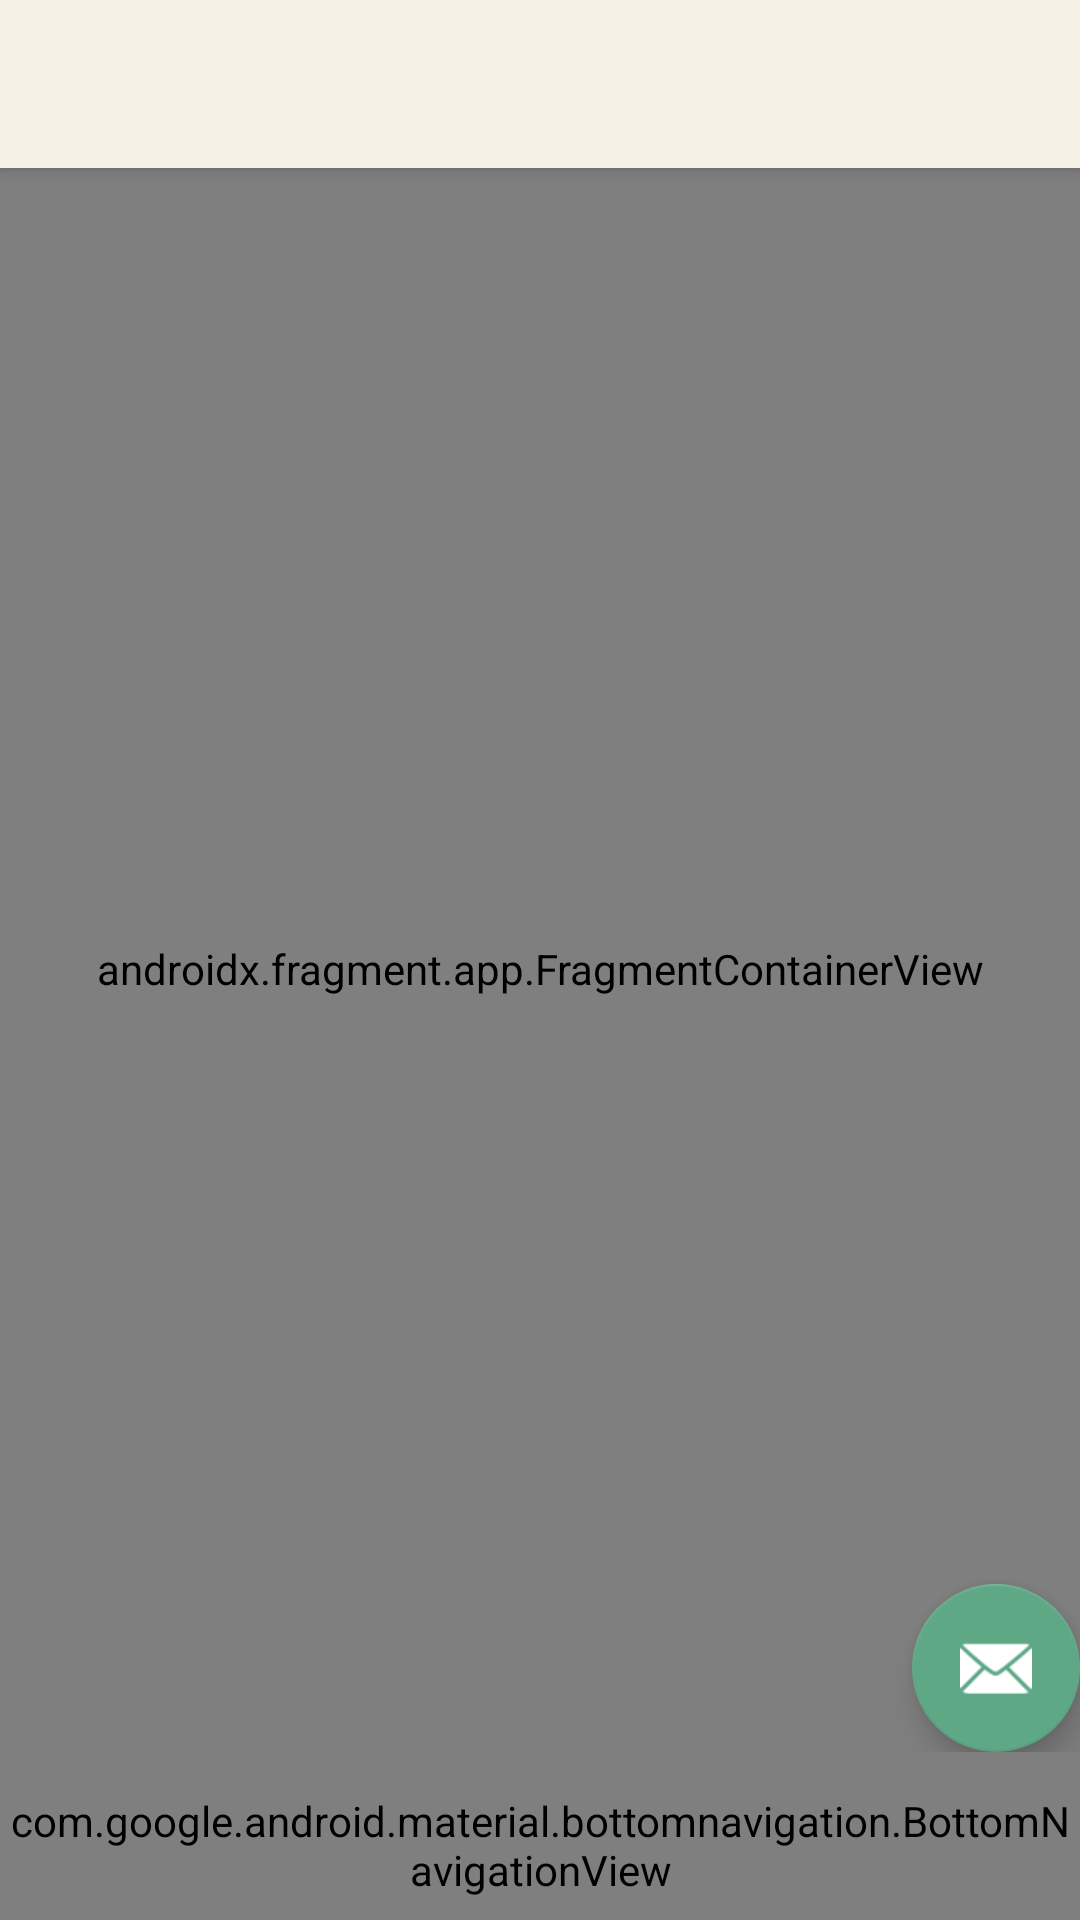

This screen was rendered from an Android layout file. Write that file and the resources it references.
<!-- AndroidManifest.xml: application theme Theme.RainNote -->
<!-- res/layout/app_bar_main.xml -->
<?xml version="1.0" encoding="utf-8"?>
<androidx.coordinatorlayout.widget.CoordinatorLayout xmlns:android="http://schemas.android.com/apk/res/android"
    xmlns:app="http://schemas.android.com/apk/res-auto"
    xmlns:tools="http://schemas.android.com/tools"
    android:id="@+id/coordinator_layout"
    android:layout_width="match_parent"
    android:layout_height="match_parent"
    tools:context=".MainActivity">

    <com.google.android.material.appbar.AppBarLayout
        android:layout_width="match_parent"
        android:layout_height="wrap_content"
        android:theme="@style/Theme.RainNote.AppBarOverlay">

        <androidx.appcompat.widget.Toolbar
            android:id="@+id/toolbar"
            android:layout_width="match_parent"
            android:layout_height="?attr/actionBarSize"
            android:background="@color/rn_bg"
            app:navigationIconTint="@color/rn_text"
            app:titleTextColor="@color/rn_text"
            app:popupTheme="@style/Theme.RainNote.PopupOverlay" />

    </com.google.android.material.appbar.AppBarLayout>

    <include
        android:id="@+id/content_main"
        layout="@layout/content_main" />

    
    <androidx.coordinatorlayout.widget.CoordinatorLayout
        android:layout_width="match_parent"
        android:layout_height="match_parent"
        android:layout_marginBottom="56dp"
        android:background="@android:color/transparent">

        <com.google.android.material.floatingactionbutton.FloatingActionButton
            android:id="@+id/fab"
            android:layout_width="wrap_content"
            android:layout_height="wrap_content"
            android:layout_gravity="bottom|end"
            android:layout_margin="@dimen/fab_margin"
            android:contentDescription="@string/fab_content_description"
            app:srcCompat="@android:drawable/ic_dialog_email" />
    </androidx.coordinatorlayout.widget.CoordinatorLayout>
</androidx.coordinatorlayout.widget.CoordinatorLayout>
<!-- res/layout/content_main.xml (included above) -->
<?xml version="1.0" encoding="utf-8"?>
<LinearLayout xmlns:android="http://schemas.android.com/apk/res/android"
    xmlns:app="http://schemas.android.com/apk/res-auto"
    xmlns:tools="http://schemas.android.com/tools"
    android:layout_width="match_parent"
    android:layout_height="match_parent"
    android:background="@color/rn_bg"
    android:orientation="vertical"
    app:layout_behavior="@string/appbar_scrolling_view_behavior"
    tools:showIn="@layout/app_bar_main">

    <androidx.fragment.app.FragmentContainerView
        android:id="@+id/nav_host_fragment_content_main"
        android:name="androidx.navigation.fragment.NavHostFragment"
        android:layout_width="match_parent"
        android:layout_height="0dp"
        android:layout_weight="1"
        app:defaultNavHost="true"
        app:navGraph="@navigation/mobile_navigation" />

    <com.google.android.material.bottomnavigation.BottomNavigationView
        android:id="@+id/bottom_nav_view"
        android:layout_width="match_parent"
        android:layout_height="50dp"
        android:layout_gravity="bottom"
        android:background="@color/rn_surface"
        app:itemIconSize="20dp"
        app:itemIconTint="@color/bottom_nav_tint"
        app:itemTextAppearanceActive="@style/RainNoteBottomNavTextActive"
        app:itemTextAppearanceInactive="@style/RainNoteBottomNavTextInactive"
        app:itemTextColor="@color/bottom_nav_tint"
        app:labelVisibilityMode="labeled"
        app:menu="@menu/bottom_navigation" />
</LinearLayout>
<!-- resources referenced by this layout -->
<resources>
  <color name="rn_bg">#FFF6F1E7</color>
  <color name="rn_surface">#FFFFFEFA</color>
  <color name="rn_text">#FF26342F</color>
  <string name="fab_content_description">执行主要操作</string>
  <style name="RainNoteBottomNavTextActive">
          <item name="android:textSize">11sp</item>
          <item name="android:textStyle">bold</item>
          <item name="android:textColor">#FF176B55</item>
      </style>
  <style name="RainNoteBottomNavTextInactive">
          <item name="android:textSize">12sp</item>
          <item name="android:textStyle">bold</item>
          <item name="android:textColor">#FF52635D</item>
      </style>
  <style name="Theme.RainNote.AppBarOverlay" parent="ThemeOverlay.AppCompat.Light">
          <item name="colorControlNormal">@color/rn_text</item>
          <item name="android:textColorPrimary">@color/rn_text</item>
      </style>
  <style name="Theme.RainNote.PopupOverlay" parent="ThemeOverlay.AppCompat.Light" />
  <style name="Theme.RainNote" parent="Theme.MaterialComponents.DayNight.DarkActionBar">
          
          <item name="colorPrimary">@color/rn_primary</item>
          <item name="colorPrimaryVariant">@color/rn_primary_dark</item>
          <item name="colorOnPrimary">@color/white</item>
          
          <item name="colorSecondary">@color/rn_primary</item>
          <item name="colorSecondaryVariant">@color/rn_primary_dark</item>
          <item name="colorOnSecondary">@color/white</item>
          
          <item name="android:statusBarColor">@color/rn_bg</item>
          <item name="android:navigationBarColor">@color/rn_bg</item>
          <item name="android:windowLightStatusBar" tools:targetApi="m">true</item>
          
      </style>
  <color name="rn_primary">#FF5FA886</color>
  <color name="rn_primary_dark">#FF28735C</color>
  <color name="white">#FFFFFFFF</color>
</resources>
